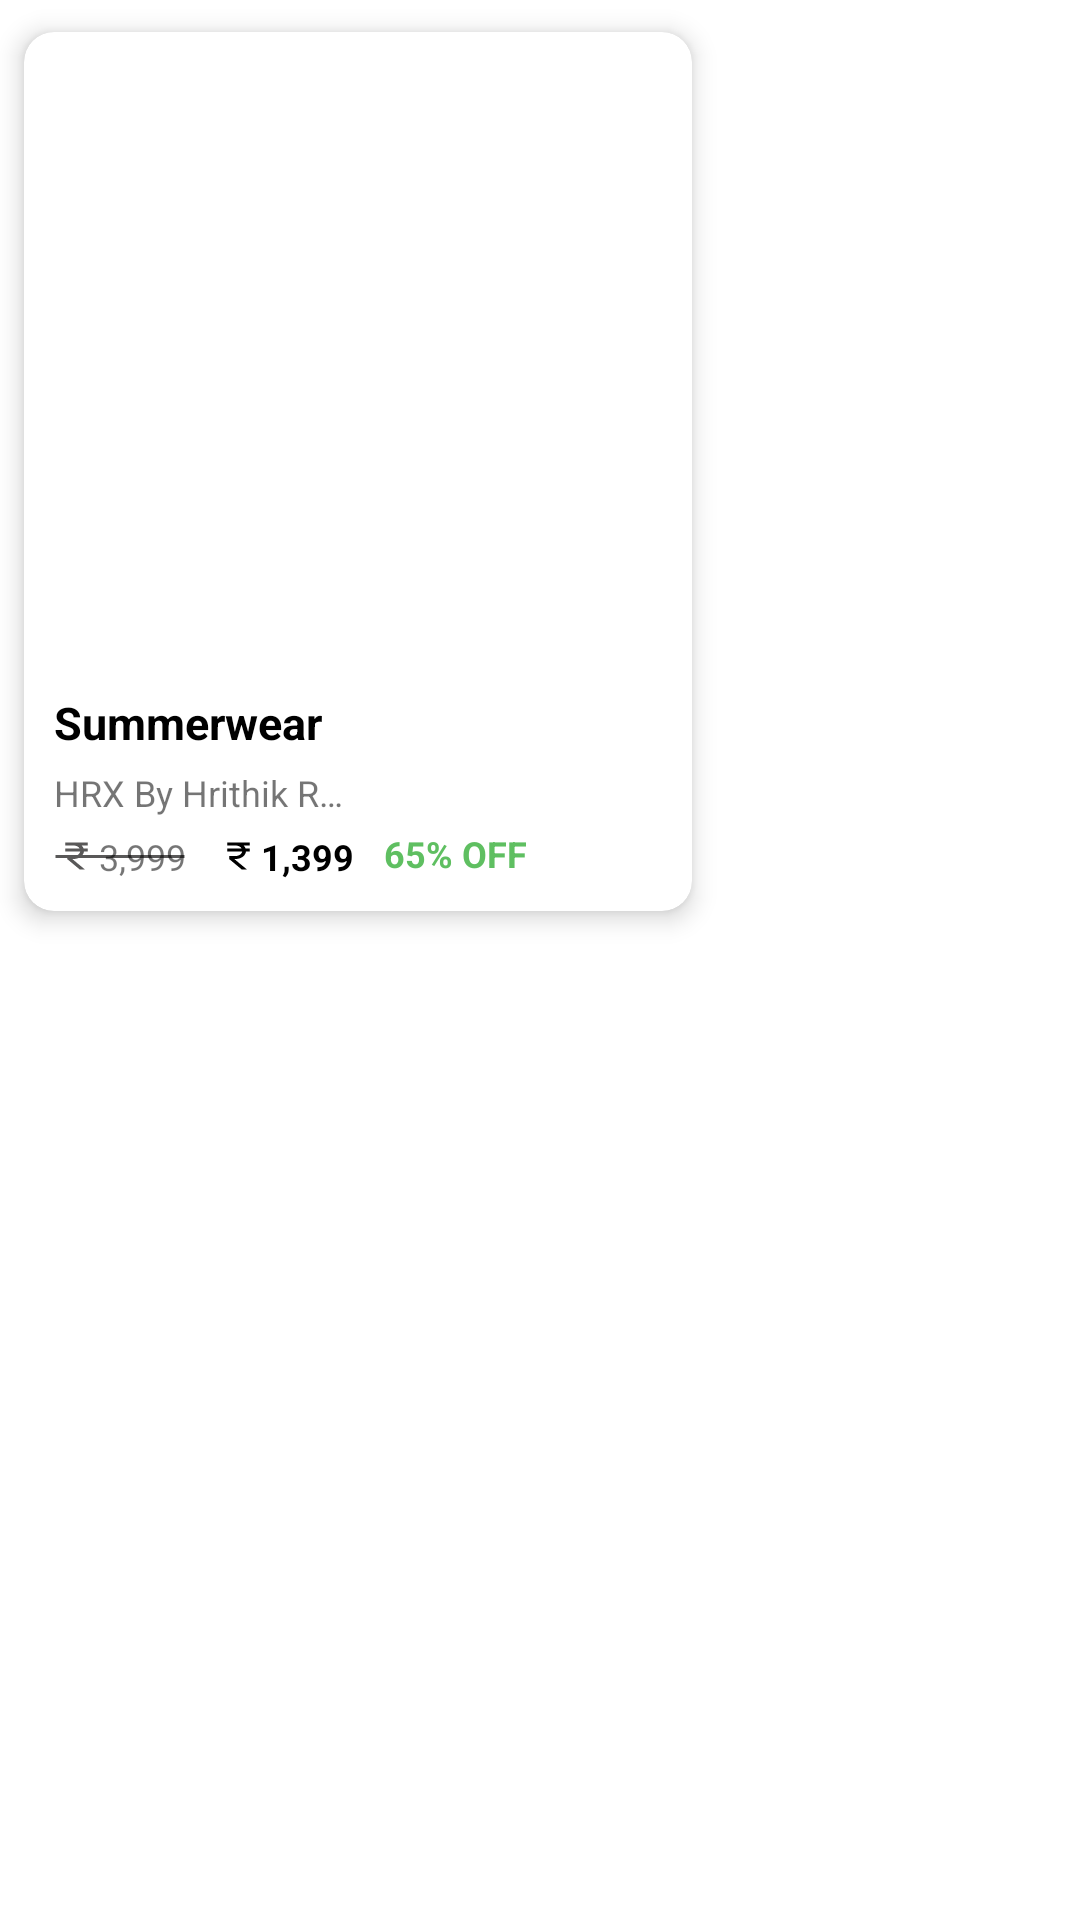

Layout XML and referenced resources for this Android screen:
<!-- AndroidManifest.xml: application theme Theme.EcommerceProject -->
<!-- res/layout/trendingrecyclerview.xml -->
<?xml version="1.0" encoding="utf-8"?>
<RelativeLayout
    xmlns:android="http://schemas.android.com/apk/res/android"
    xmlns:app="http://schemas.android.com/apk/res-auto"
    xmlns:tools="http://schemas.android.com/tools"
    android:layout_width="wrap_content"
    android:id="@+id/test"
    android:layout_height="wrap_content"
    tools:context=".MainActivity">

    <androidx.cardview.widget.CardView
        android:layout_width="wrap_content"
        app:cardElevation="5dp"
        android:backgroundTint="@color/white"
        app:cardCornerRadius="10dp"
        app:cardUseCompatPadding="true"
        android:layout_height="wrap_content">

        <RelativeLayout
            android:layout_width="match_parent"
            android:layout_height="match_parent">

            <ImageView
                android:id="@+id/img_view"
                android:scaleType="centerCrop"
                android:foregroundGravity="center"
                android:layout_marginTop="10dp"
                android:elevation="20dp"
                android:layout_marginRight="10dp"
                android:layout_marginLeft="10dp"
                android:src="@drawable/ic_launcher_background"
                android:layout_width="200dp"
                android:layout_height="200dp"/>

            <TextView
                android:id="@+id/txt_title"
                android:layout_marginLeft="10dp"
                android:textAlignment="textStart"
                android:textStyle="bold"
                android:textColor="@color/black"
                android:textSize="15dp"
                android:text="Summerwear"
                android:layout_marginTop="10dp"
                android:layout_below="@+id/img_view"
                android:layout_width="wrap_content"
                android:layout_height="wrap_content"/>

            <ImageView
                android:id="@+id/cart"
                android:layout_width="25dp"
                android:layout_height="25dp"
                android:layout_marginTop="5dp"
                android:layout_marginLeft="30dp"
                android:layout_toRightOf="@+id/offs"
                android:layout_below="@+id/img_view"
                android:src="@drawable/baseline_shopping_cart_24"/>

            <TextView
                android:id="@+id/txt2"
                android:layout_marginTop="5dp"
                android:layout_marginLeft="10dp"
                android:textAlignment="textStart"
                android:lines = "1"
                android:ems  = "7"
                android:ellipsize="end"
                android:textSize="12dp"
                android:text="HRX By Hrithik Roshan HRX By Hrithik Roshan "
                android:layout_below="@+id/txt_title"
                android:layout_width="wrap_content"
                android:layout_height="wrap_content"/>

            <TextView
                android:id="@+id/txt3"
                android:textAlignment="textStart"
                android:layout_marginLeft="10dp"
                android:layout_marginTop="5dp"
                android:textSize="12dp"
                android:text="3,999"
                android:drawableStart="@drawable/cutrupee"
                android:background="@drawable/cutprice"
                android:layout_below="@+id/txt2"
                android:layout_width="wrap_content"
                android:layout_height="wrap_content"/>

            <TextView
                android:id="@+id/txt4"
                android:textAlignment="textStart"
                android:layout_marginLeft="10dp"
                android:layout_marginTop="5dp"
                android:textSize="12dp"
                android:textColor="@color/black"
                android:textStyle="bold"
                android:text="1,399"
                android:drawableStart="@drawable/baseline_currency_rupee_24"
                android:layout_toRightOf="@+id/txt3"
                android:layout_below="@+id/txt2"
                android:layout_width="wrap_content"
                android:layout_height="wrap_content"/>

            <TextView
                android:id="@+id/offs"
                android:textAlignment="textStart"
                android:layout_marginLeft="10dp"
                android:layout_marginTop="4dp"
                android:textSize="12dp"
                android:textColor="#5FBF61"
                android:textStyle="bold"
                android:text="65% OFF"
                android:layout_toRightOf="@+id/txt4"
                android:layout_below="@+id/txt2"
                android:layout_width="wrap_content"
                android:layout_height="wrap_content"/>

            <FrameLayout
                android:layout_width="20dp"
                android:layout_height="10dp"
                android:layout_below="@+id/txt4"/>

            <TextView
                android:id="@+id/cid"
                android:layout_width="0dp"
                android:layout_height="0dp"
                android:textSize="0dp"></TextView>


        </RelativeLayout>

    </androidx.cardview.widget.CardView>

</RelativeLayout>
<!-- resources referenced by this layout -->
<resources>
  <color name="black">#FF000000</color>
  <color name="white">#FFFFFFFF</color>
  <!-- drawable baseline_currency_rupee_24 (drawable) -->
  <vector android:height="12dp" android:tint="#000000"
      android:viewportHeight="24" android:viewportWidth="24"
      android:width="15dp" xmlns:android="http://schemas.android.com/apk/res/android">
      <path android:fillColor="@android:color/white" android:pathData="M13.66,7C13.1,5.82 11.9,5 10.5,5L6,5V3h12v2l-3.26,0c0.48,0.58 0.84,1.26 1.05,2L18,7v2l-2.02,0c-0.25,2.8 -2.61,5 -5.48,5H9.77l6.73,7h-2.77L7,14v-2h3.5c1.76,0 3.22,-1.3 3.46,-3L6,9V7L13.66,7z"/>
  </vector>
  <!-- drawable cutprice (drawable) -->
  <?xml version="1.0" encoding="utf-8"?>
  <selector xmlns:android="http://schemas.android.com/apk/res/android">
      <item android:state_pressed="false">
          <shape android:shape="line">
              <stroke android:width="1dp" android:color="#595858"/>
          </shape>
      </item>
  </selector>
  <!-- drawable cutrupee (drawable) -->
  <vector android:height="12dp" android:tint="#595858"
      android:viewportHeight="24" android:viewportWidth="24"
      android:width="15dp" xmlns:android="http://schemas.android.com/apk/res/android">
      <path android:fillColor="@android:color/white" android:pathData="M13.66,7C13.1,5.82 11.9,5 10.5,5L6,5V3h12v2l-3.26,0c0.48,0.58 0.84,1.26 1.05,2L18,7v2l-2.02,0c-0.25,2.8 -2.61,5 -5.48,5H9.77l6.73,7h-2.77L7,14v-2h3.5c1.76,0 3.22,-1.3 3.46,-3L6,9V7L13.66,7z"/>
  </vector>
  <style name="Theme.EcommerceProject" parent="Theme.MaterialComponents.DayNight.DarkActionBar">
          
          <item name="colorPrimary">@color/purple_500</item>
          <item name="colorPrimaryVariant">@color/purple_700</item>
          <item name="colorOnPrimary">@color/white</item>
          
          <item name="colorSecondary">@color/teal_200</item>
          <item name="colorSecondaryVariant">@color/teal_700</item>
          <item name="colorOnSecondary">@color/black</item>
          
          <item name="android:statusBarColor">?attr/colorPrimaryVariant</item>
          
      </style>
  <color name="purple_500">#6D64FF</color>
  <color name="purple_700">#FFFFFFFF</color>
  <color name="teal_200">#FF03DAC5</color>
  <color name="teal_700">#FF018786</color>
</resources>
